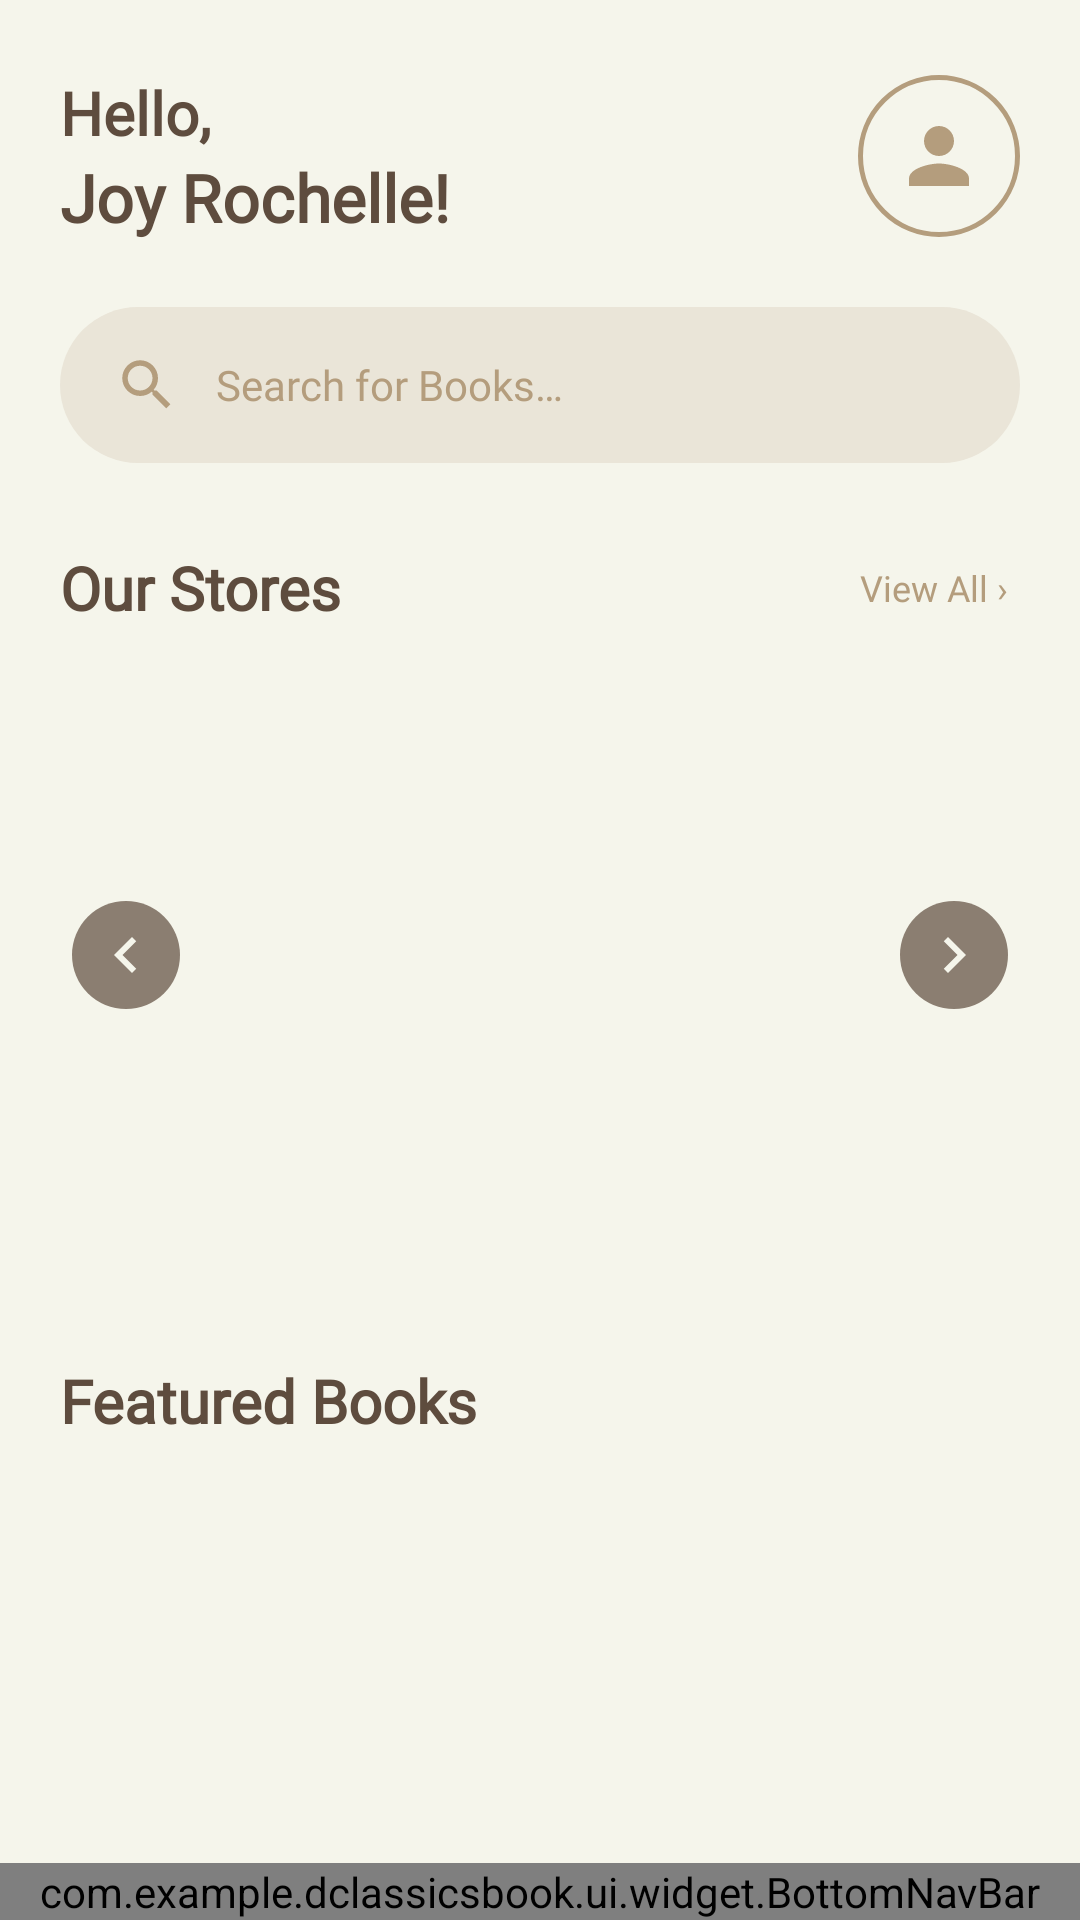

Write the Android layout XML for this screen, with the resource values it uses.
<!-- AndroidManifest.xml: application theme Theme.DClassicsBook -->
<!-- res/layout/activity_main.xml -->
<?xml version="1.0" encoding="utf-8"?>
<LinearLayout
    xmlns:android="http://schemas.android.com/apk/res/android"
    xmlns:app="http://schemas.android.com/apk/res-auto"
    xmlns:tools="http://schemas.android.com/tools"
    android:id="@+id/rootHome"
    android:layout_width="match_parent"
    android:layout_height="match_parent"
    android:orientation="vertical"
    android:background="@color/bg_ivory"
    tools:context=".ui.main.MainActivity">

    <androidx.core.widget.NestedScrollView
        android:layout_width="match_parent"
        android:layout_height="0dp"
        android:layout_weight="1"
        android:fillViewport="true"
        android:scrollbars="none">

        <LinearLayout
            android:id="@+id/homeContent"
            android:layout_width="match_parent"
            android:layout_height="wrap_content"
            android:orientation="vertical"
            android:paddingTop="24dp"
            android:paddingBottom="20dp">

            
            <LinearLayout
                android:layout_width="match_parent"
                android:layout_height="wrap_content"
                android:orientation="horizontal"
                android:gravity="center_vertical"
                android:paddingStart="20dp"
                android:paddingEnd="20dp">

                <LinearLayout
                    android:layout_width="0dp"
                    android:layout_height="wrap_content"
                    android:layout_weight="1"
                    android:orientation="vertical">

                    <TextView
                        android:layout_width="wrap_content"
                        android:layout_height="wrap_content"
                        android:text="@string/home_greeting"
                        android:textColor="@color/brown_dark"
                        android:textSize="20sp"
                        android:textStyle="bold"
                        android:fontFamily="@font/poppins" />

                    <TextView
                        android:id="@+id/tvUserName"
                        android:layout_width="wrap_content"
                        android:layout_height="wrap_content"
                        android:text="@string/home_user_name"
                        android:textColor="@color/brown_dark"
                        android:textSize="22sp"
                        android:textStyle="bold"
                        android:fontFamily="@font/poppins" />
                </LinearLayout>

                <ImageView
                    android:id="@+id/imgAvatar"
                    android:layout_width="54dp"
                    android:layout_height="54dp"
                    android:padding="12dp"
                    android:background="@drawable/bg_avatar"
                    android:src="@drawable/ic_profile"
                    android:scaleType="fitCenter"
                    android:contentDescription="@string/cd_avatar" />
            </LinearLayout>

            
            <LinearLayout
                android:layout_width="match_parent"
                android:layout_height="52dp"
                android:orientation="horizontal"
                android:gravity="center_vertical"
                android:background="@drawable/bg_search_bar"
                android:paddingStart="18dp"
                android:paddingEnd="18dp"
                android:layout_marginStart="20dp"
                android:layout_marginEnd="20dp"
                android:layout_marginTop="22dp">

                <ImageView
                    android:layout_width="22dp"
                    android:layout_height="22dp"
                    android:src="@drawable/ic_search"
                    android:contentDescription="@string/cd_search" />

                <EditText
                    android:id="@+id/etSearch"
                    android:layout_width="0dp"
                    android:layout_height="wrap_content"
                    android:layout_weight="1"
                    android:layout_marginStart="12dp"
                    android:background="@null"
                    android:hint="@string/home_search_hint"
                    android:textColorHint="@color/brown_accent"
                    android:textColor="@color/brown_dark"
                    android:textSize="14sp"
                    android:fontFamily="@font/poppins"
                    android:inputType="text"
                    android:imeOptions="actionSearch"
                    android:maxLines="1" />
            </LinearLayout>

            
            <LinearLayout
                android:layout_width="match_parent"
                android:layout_height="wrap_content"
                android:orientation="horizontal"
                android:gravity="center_vertical"
                android:paddingStart="20dp"
                android:paddingEnd="20dp"
                android:layout_marginTop="28dp">

                <TextView
                    android:layout_width="0dp"
                    android:layout_height="wrap_content"
                    android:layout_weight="1"
                    android:text="@string/home_section_stores"
                    android:textColor="@color/brown_dark"
                    android:textSize="20sp"
                    android:textStyle="bold"
                    android:fontFamily="@font/poppins" />

                <TextView
                    android:id="@+id/tvViewAllStores"
                    android:layout_width="wrap_content"
                    android:layout_height="wrap_content"
                    android:text="@string/home_view_all"
                    android:textColor="@color/brown_accent"
                    android:textSize="12sp"
                    android:fontFamily="@font/poppins"
                    android:padding="4dp"
                    android:background="?android:attr/selectableItemBackground"
                    android:clickable="true"
                    android:focusable="true" />
            </LinearLayout>

            
            <FrameLayout
                android:layout_width="match_parent"
                android:layout_height="wrap_content"
                android:layout_marginTop="14dp">

                <androidx.viewpager2.widget.ViewPager2
                    android:id="@+id/vpStores"
                    android:layout_width="match_parent"
                    android:layout_height="190dp"
                    android:paddingStart="20dp"
                    android:paddingEnd="20dp"
                    android:clipToPadding="false" />

                <ImageButton
                    android:id="@+id/btnStorePrev"
                    android:layout_width="36dp"
                    android:layout_height="36dp"
                    android:layout_gravity="start|center_vertical"
                    android:layout_marginStart="24dp"
                    android:src="@drawable/ic_chevron_left"
                    android:background="@drawable/bg_carousel_btn"
                    android:scaleType="centerInside"
                    android:contentDescription="@string/cd_prev" />

                <ImageButton
                    android:id="@+id/btnStoreNext"
                    android:layout_width="36dp"
                    android:layout_height="36dp"
                    android:layout_gravity="end|center_vertical"
                    android:layout_marginEnd="24dp"
                    android:src="@drawable/ic_chevron_right"
                    android:background="@drawable/bg_carousel_btn"
                    android:scaleType="centerInside"
                    android:contentDescription="@string/cd_next" />
            </FrameLayout>

            
            <LinearLayout
                android:id="@+id/storeDots"
                android:layout_width="wrap_content"
                android:layout_height="wrap_content"
                android:layout_gravity="center_horizontal"
                android:orientation="horizontal"
                android:layout_marginTop="12dp" />

            
            <TextView
                android:layout_width="wrap_content"
                android:layout_height="wrap_content"
                android:text="@string/home_section_books"
                android:textColor="@color/brown_dark"
                android:textSize="20sp"
                android:textStyle="bold"
                android:fontFamily="@font/poppins"
                android:paddingStart="20dp"
                android:paddingEnd="20dp"
                android:layout_marginTop="28dp" />

            
            <androidx.recyclerview.widget.RecyclerView
                android:id="@+id/rvBooks"
                android:layout_width="match_parent"
                android:layout_height="wrap_content"
                android:layout_marginTop="14dp"
                android:paddingStart="20dp"
                android:paddingEnd="20dp"
                android:clipToPadding="false"
                android:nestedScrollingEnabled="false"
                tools:listitem="@layout/item_book_card" />

        </LinearLayout>
    </androidx.core.widget.NestedScrollView>

    
    <com.example.dclassicsbook.ui.widget.BottomNavBar
        android:id="@+id/bottomNav"
        android:layout_width="match_parent"
        android:layout_height="wrap_content" />

</LinearLayout>
<!-- res/layout/item_book_card.xml (included above) -->
<?xml version="1.0" encoding="utf-8"?>
<androidx.constraintlayout.widget.ConstraintLayout
    xmlns:android="http://schemas.android.com/apk/res/android"
    xmlns:app="http://schemas.android.com/apk/res-auto"
    xmlns:tools="http://schemas.android.com/tools"
    android:layout_width="match_parent"
    android:layout_height="wrap_content"
    android:clickable="true"
    android:focusable="true">

    
    <View
        android:id="@+id/bookCard"
        android:layout_width="0dp"
        android:layout_height="100dp"
        android:background="@drawable/bg_book_card"
        app:layout_constraintStart_toStartOf="parent"
        app:layout_constraintEnd_toEndOf="parent"
        app:layout_constraintTop_toTopOf="parent"
        android:layout_marginTop="30dp"
        app:layout_constraintBottom_toBottomOf="parent"
         />

    
    <ImageView
        android:id="@+id/imgCardCover"
        android:layout_width="100dp"
        android:layout_height="149dp"
        android:layout_marginStart="12dp"
        android:background="@drawable/bg_book_cover_rounded"
        android:clipToOutline="true"
        android:contentDescription="@string/cd_book_cover"
        android:elevation="8dp"
        android:layout_marginBottom="45dp"
        android:scaleType="centerCrop"
        app:layout_constraintBottom_toBottomOf="parent"
        app:layout_constraintStart_toStartOf="parent"
        app:layout_constraintTop_toTopOf="parent"
        tools:src="@drawable/pride_and_prejudice" />

    
    <LinearLayout
        android:layout_width="0dp"
        android:layout_height="wrap_content"
        android:orientation="vertical"
        app:layout_constraintStart_toEndOf="@id/imgCardCover"
        android:layout_marginStart="20dp"
        app:layout_constraintEnd_toEndOf="@id/bookCard"
        android:layout_marginEnd="18dp"
        app:layout_constraintTop_toTopOf="@id/bookCard"
        app:layout_constraintBottom_toBottomOf="@id/bookCard">

        <TextView
            android:id="@+id/tvCardTitle"
            android:layout_width="match_parent"
            android:layout_height="wrap_content"
            android:textColor="@color/brown_dark"
            android:textSize="18sp"
            android:textStyle="bold"
            android:fontFamily="@font/poppins"
            android:lineSpacingMultiplier="1.05"
            android:maxLines="2"
            android:ellipsize="end"
            tools:text="Pride and Prejudice" />

        <TextView
            android:id="@+id/tvCardAuthor"
            android:layout_width="wrap_content"
            android:layout_height="wrap_content"
            android:textColor="@color/brown_accent"
            android:textSize="11sp"
            android:fontFamily="@font/poppins"
            tools:text="Jane Austen   |   1813" />

        <View
            android:layout_width="120dp"
            android:layout_height="1dp"
            android:background="@color/brown_accent" />

        <TextView
            android:id="@+id/tvCardGenres"
            android:layout_width="match_parent"
            android:layout_height="wrap_content"
            android:textColor="@color/brown_dark"
            android:textSize="10sp"
            android:fontFamily="@font/poppins"
            android:maxLines="1"
            android:layout_marginTop="5dp"
            android:ellipsize="end"
            tools:text="Romance, Drama, Social, Classic" />

    </LinearLayout>
</androidx.constraintlayout.widget.ConstraintLayout>
<!-- resources referenced by this layout -->
<resources>
  <color name="bg_ivory">#F5F5EB</color>
  <color name="brown_accent">#B49D7D</color>
  <color name="brown_dark">#5E4C3E</color>
  <!-- drawable bg_avatar (drawable) -->
  <?xml version="1.0" encoding="utf-8"?>
  <shape xmlns:android="http://schemas.android.com/apk/res/android"
      android:shape="oval">
      <solid android:color="@color/bg_ivory" />
      <stroke
          android:width="1.5dp"
          android:color="@color/brown_accent" />
  </shape>
  <!-- drawable bg_book_card (drawable) -->
  <?xml version="1.0" encoding="utf-8"?>
  <shape xmlns:android="http://schemas.android.com/apk/res/android"
      android:shape="rectangle">
      <solid android:color="@color/card_book_bg" />
      <corners android:radius="24dp" />
  </shape>
  <!-- drawable bg_book_cover_rounded (drawable) -->
  <?xml version="1.0" encoding="utf-8"?>
  <shape xmlns:android="http://schemas.android.com/apk/res/android"
      android:shape="rectangle">
      <solid android:color="#C1B6A4" />
      <corners android:radius="8dp" />
  </shape>
  <!-- drawable bg_carousel_btn (drawable) -->
  <?xml version="1.0" encoding="utf-8"?>
  <shape xmlns:android="http://schemas.android.com/apk/res/android"
      android:shape="oval">
      <solid android:color="#B35E4C3E" />
  </shape>
  <!-- drawable bg_search_bar (drawable) -->
  <?xml version="1.0" encoding="utf-8"?>
  <shape xmlns:android="http://schemas.android.com/apk/res/android"
      android:shape="rectangle">
      <solid android:color="@color/search_bg" />
      <corners android:radius="30dp" />
  </shape>
  <!-- drawable ic_chevron_left (drawable) -->
  <vector xmlns:android="http://schemas.android.com/apk/res/android"
      android:width="24dp"
      android:height="24dp"
      android:viewportWidth="24"
      android:viewportHeight="24"
      android:tint="@color/bg_ivory">
    <path
        android:fillColor="#FF000000"
        android:pathData="M15.41,16.59L10.83,12l4.58,-4.59L14,6l-6,6 6,6z"/>
  </vector>
  <!-- drawable ic_chevron_right (drawable) -->
  <vector xmlns:android="http://schemas.android.com/apk/res/android"
      android:width="24dp"
      android:height="24dp"
      android:viewportWidth="24"
      android:viewportHeight="24"
      android:tint="@color/bg_ivory">
    <path
        android:fillColor="#FF000000"
        android:pathData="M8.59,16.59L13.17,12 8.59,7.41 10,6l6,6 -6,6z"/>
  </vector>
  <!-- drawable ic_profile (drawable) -->
  <vector xmlns:android="http://schemas.android.com/apk/res/android"
      android:width="24dp"
      android:height="24dp"
      android:viewportWidth="24"
      android:viewportHeight="24"
      android:tint="@color/brown_accent">
    <path
        android:fillColor="#FF000000"
        android:pathData="M12,12c2.21,0 4,-1.79 4,-4s-1.79,-4 -4,-4 -4,1.79 -4,4 1.79,4 4,4zM12,14c-2.67,0 -8,1.34 -8,4v2h16v-2c0,-2.66 -5.33,-4 -8,-4z"/>
  </vector>
  <string name="cd_avatar">Profile picture</string>
  <string name="cd_book_cover">Book cover</string>
  <string name="cd_next">Next store</string>
  <string name="cd_prev">Previous store</string>
  <string name="cd_search">Search</string>
  <string name="home_greeting">Hello,</string>
  <string name="home_search_hint">Search for Books…</string>
  <string name="home_section_books">Featured Books</string>
  <string name="home_section_stores">Our Stores</string>
  <string name="home_user_name">Joy Rochelle!</string>
  <string name="home_view_all">View All ›</string>
  <style name="Theme.DClassicsBook" parent="Base.Theme.DClassicsBook" />
  <color name="card_book_bg">#E6E0D4</color>
  <color name="search_bg">#EAE5D8</color>
  <color name="beige_warm">#E1DACA</color>
  <color name="white">#FFFFFFFF</color>
</resources>
